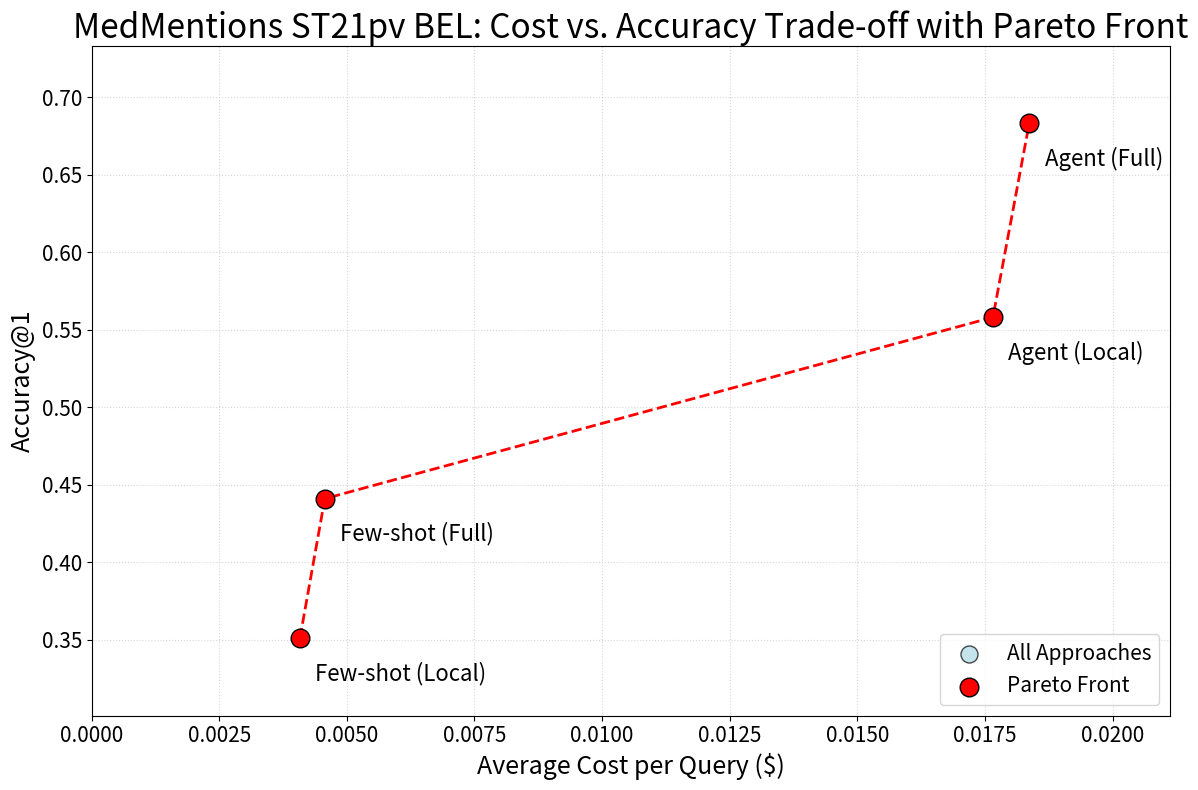

This figure's Python source: (Note: this script raises an exception after producing the figure.)
import pandas as pd
import matplotlib

matplotlib.use("Agg")
import matplotlib.pyplot as plt

data = {
    "Approach": [
        "Few-shot (Local)",
        "Few-shot (Full)",
        "Agent (Local)",
        "Agent (Full)",
    ],
    "Full Name": [
        "Few-shot prompting\n(Local context ±100 tokens)",
        "Few-shot prompting\n(Full abstract)",
        "Agent with tool calling\n(Local context ±100 tokens)",
        "Agent with tool calling\n(Full abstract)",
    ],
    "Top-1 Accuracy": [0.351, 0.441, 0.558, 0.683],
    "avg_price_per_query": [0.004080, 0.004568, 0.017657, 0.018368],
}

df = pd.DataFrame(data)

df_sorted = df.sort_values(by="avg_price_per_query")

pareto_front = []
max_accuracy = 0

for _, row in df_sorted.iterrows():
    if row["Top-1 Accuracy"] > max_accuracy:
        pareto_front.append(row)
        max_accuracy = row["Top-1 Accuracy"]

pareto_front_df = pd.DataFrame(pareto_front)

plt.figure(figsize=(12, 8))

plt.scatter(
    df["avg_price_per_query"],
    df["Top-1 Accuracy"],
    color="lightblue",
    edgecolor="black",
    alpha=0.7,
    s=150,
    label="All Approaches",
    zorder=3,
)

for i, row in df.iterrows():
    plt.text(
        row["avg_price_per_query"] + 0.0003,
        row["Top-1 Accuracy"] - 0.015,
        row["Approach"],
        fontsize=16,
        ha="left",
        va="top",
        zorder=4,
    )

plt.scatter(
    pareto_front_df["avg_price_per_query"],
    pareto_front_df["Top-1 Accuracy"],
    color="red",
    edgecolor="black",
    s=180,
    label="Pareto Front",
    zorder=4,
)

plt.plot(
    pareto_front_df["avg_price_per_query"],
    pareto_front_df["Top-1 Accuracy"],
    color="red",
    linestyle="--",
    linewidth=2,
    zorder=2,
)

plt.xlabel("Average Cost per Query ($)", fontsize=18)
plt.ylabel("Accuracy@1", fontsize=18)
plt.title(
    "MedMentions ST21pv BEL: Cost vs. Accuracy Trade-off with Pareto Front",
    fontsize=24,
)
plt.grid(axis="both", linestyle=":", alpha=0.5, zorder=0)
plt.legend(fontsize=15, loc="lower right")
plt.xticks(fontsize=15)
plt.yticks(fontsize=15)

x_min = 0
x_max = df["avg_price_per_query"].max() * 1.15
y_min = max(0, df["Top-1 Accuracy"].min() - 0.05)
y_max = min(1, df["Top-1 Accuracy"].max() + 0.05)

plt.xlim(x_min, x_max)
plt.ylim(y_min, y_max)

plt.tight_layout()
plt.savefig("figures/llm_pareto_front.pdf", bbox_inches="tight")
print("Saved figure to figures/llm_pareto_front.pdf")
plt.show()

print("\nPareto Front Analysis:")
print("=" * 80)
print(f"Approaches on Pareto Front: {len(pareto_front_df)} out of {len(df)}")
print("\nPareto-optimal approaches (sorted by cost):")
for _, row in pareto_front_df.iterrows():
    print(
        f"  - {row['Approach']:20s}: Acc@1={row['Top-1 Accuracy']:.3f}, Cost=${row['avg_price_per_query']:.6f}"
    )

print("\n" + "=" * 80)
print("Trade-off Analysis:")
print("=" * 80)
print(
    f"\nMost cost-effective: {df.loc[df['avg_price_per_query'].idxmin(), 'Approach']}"
)
print(
    f"  Cost: ${df['avg_price_per_query'].min():.6f}, Accuracy: {df.loc[df['avg_price_per_query'].idxmin(), 'Top-1 Accuracy']:.3f}"
)
print(f"\nHighest accuracy: {df.loc[df['Top-1 Accuracy'].idxmax(), 'Approach']}")
print(
    f"  Cost: ${df.loc[df['Top-1 Accuracy'].idxmax(), 'avg_price_per_query']:.6f}, Accuracy: {df['Top-1 Accuracy'].max():.3f}"
)

cost_diff = (
    df.loc[df["Top-1 Accuracy"].idxmax(), "avg_price_per_query"]
    - df["avg_price_per_query"].min()
)
acc_gain = (
    df["Top-1 Accuracy"].max()
    - df.loc[df["avg_price_per_query"].idxmin(), "Top-1 Accuracy"]
)
print(
    f"\nCost increase for max accuracy: ${cost_diff:.6f} ({cost_diff/df['avg_price_per_query'].min()*100:.1f}% increase)"
)
print(
    f"Accuracy gain: +{acc_gain:.3f} ({acc_gain/df.loc[df['avg_price_per_query'].idxmin(), 'Top-1 Accuracy']*100:.1f}% improvement)"
)
